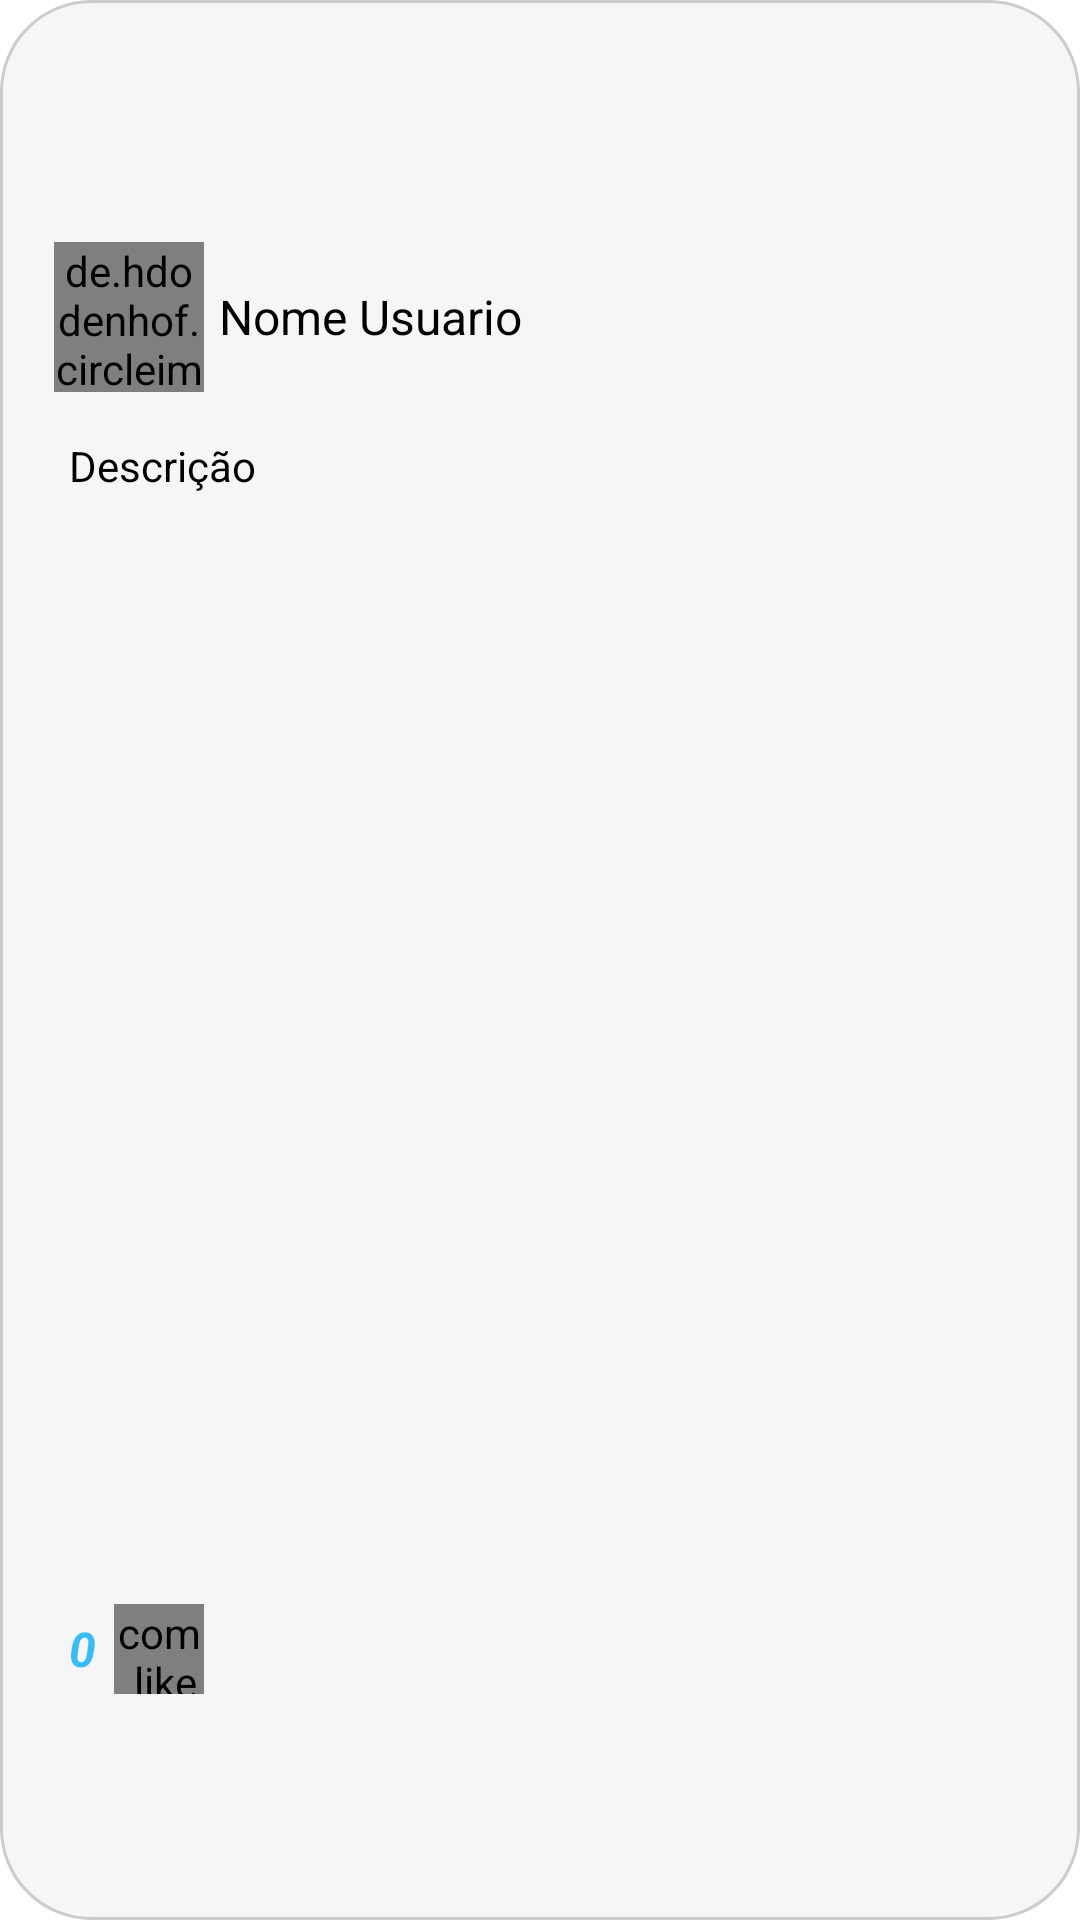

This screen was rendered from an Android layout file. Write that file and the resources it references.
<!-- AndroidManifest.xml: application theme Theme.Academicos -->
<!-- res/layout/adapter_feed.xml -->
<?xml version="1.0" encoding="utf-8"?>
<androidx.constraintlayout.widget.ConstraintLayout xmlns:android="http://schemas.android.com/apk/res/android"
    xmlns:app="http://schemas.android.com/apk/res-auto"
    xmlns:tools="http://schemas.android.com/tools"
    android:layout_width="match_parent"
    android:background="@drawable/fundo_feed"
    android:layout_margin="5dp"
    android:layout_height="wrap_content"
    android:orientation="vertical">


    <LinearLayout
        android:layout_width="match_parent"
        android:layout_height="wrap_content"
        android:layout_marginStart="8dp"
        android:layout_marginTop="8dp"
        android:layout_marginEnd="8dp"
        android:layout_marginBottom="8dp"
        android:orientation="vertical"
        app:layout_constraintBottom_toBottomOf="parent"
        app:layout_constraintEnd_toEndOf="parent"
        app:layout_constraintStart_toStartOf="parent"
        app:layout_constraintTop_toTopOf="parent">


        <LinearLayout
            android:id="@+id/perfilAmigoDados"
            android:layout_width="wrap_content"
            android:layout_height="wrap_content"
            android:layout_marginTop="10dp"
            android:layout_marginBottom="10dp"
            android:gravity="center_vertical"
            android:orientation="horizontal">

            <de.hdodenhof.circleimageview.CircleImageView
                android:id="@+id/imagePerfilFeed"
                android:layout_width="50dp"
                android:layout_height="50dp"
                android:layout_marginLeft="10dp"
                android:src="@drawable/perfil" />

            <TextView
                android:id="@+id/textNomePerfilFeed"
                android:layout_width="wrap_content"
                android:layout_height="wrap_content"
                android:layout_marginLeft="5dp"
                android:text="Nome Usuario"
                android:textColor="@color/black"
                android:textSize="16sp" />
        </LinearLayout>

        <LinearLayout
            android:layout_width="match_parent"
            android:layout_height="wrap_content"
            android:orientation="vertical"
            android:padding="5dp">

            <TextView
                android:id="@+id/textDescricaoPostagemFeed"
                android:layout_width="match_parent"
                android:layout_height="wrap_content"
                android:layout_marginLeft="10dp"
                android:layout_marginBottom="10dp"
                android:text="Descrição"
                android:textColor="@color/black"
                android:textSize="14sp" />

            <ImageView
                android:id="@+id/imagePostadaFeed"
                android:layout_width="match_parent"
                android:layout_height="350dp"
                android:layout_marginBottom="10dp"
                android:scaleType="centerCrop"
                app:srcCompat="@drawable/fotopadrao" />

            <LinearLayout
                android:layout_width="match_parent"
                android:layout_height="match_parent"
                android:gravity="center_vertical"
                android:orientation="horizontal">

                <TextView
                    android:id="@+id/textQtdCurtidaFeed"
                    android:layout_width="10sp"
                    android:layout_height="wrap_content"
                    android:layout_marginLeft="10dp"
                    android:text="0"
                    android:textColor="#36BCFA"
                    android:textSize="16sp"
                    android:textStyle="bold|italic" />

                <com.like.LikeButton
                    android:id="@+id/botaoCurtidaFeed"
                    android:layout_width="30dp"
                    android:layout_height="30dp"
                    android:layout_marginLeft="5dp"
                    app:icon_size="30dp"
                    app:icon_type="heart" />


                <ImageView
                    android:id="@+id/imageComentarioFeed"
                    android:layout_width="30dp"
                    android:layout_height="30dp"
                    android:layout_marginLeft="20dp"
                    app:srcCompat="@drawable/comentario" />

            </LinearLayout>


        </LinearLayout>


    </LinearLayout>




</androidx.constraintlayout.widget.ConstraintLayout>
<!-- resources referenced by this layout -->
<resources>
  <color name="black">#FF000000</color>
  <!-- drawable fundo_feed (drawable) -->
  <?xml version="1.0" encoding="utf-8"?>
  <shape
      xmlns:android="http://schemas.android.com/apk/res/android"
      android:shape = "rectangle" >
  
      <solid android:color="#DFF6F5F5"/>
      <corners android:radius="30dp"/>
      <stroke android:width="1dp"
          android:color="#ccc"/>
  
  
  </shape>
  <style name="Theme.Academicos" parent="Theme.MaterialComponents.DayNight.NoActionBar">
          
          <item name="colorPrimary">@color/purple_700</item>
          <item name="colorPrimaryVariant">@color/purple_500</item>
          <item name="colorOnPrimary">@color/white</item>
          
          <item name="colorSecondary">@color/teal_200</item>
          <item name="colorSecondaryVariant">@color/teal_700</item>
          <item name="colorOnSecondary">@color/black</item>
          
          <item name="android:statusBarColor" tools:targetApi="l">?attr/colorPrimaryVariant</item>
          
      </style>
  <color name="purple_700">#00ABF8</color>
  <color name="purple_500">#36BCFA</color>
  <color name="white">#FFFFFFFF</color>
  <color name="teal_200">#FF03DAC5</color>
  <color name="teal_700">#FF018786</color>
</resources>
